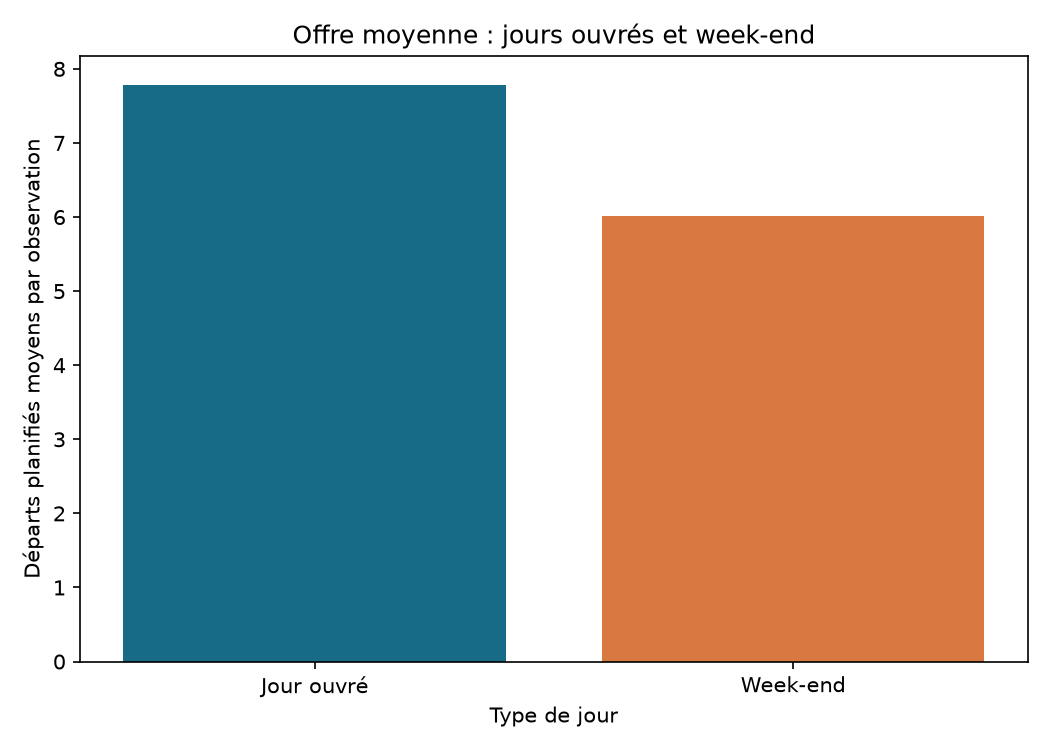

Source data for this figure (header and first rows):
day_type, average_departures, observation_count
Jour ouvré, 7.784, 3373399
Week-end, 6.018, 967185
